Run: headless pygame with SDL's dummy video driver; simulated clock (each Clock.tick advances the game by its frame time, no real sleeping); random seed 0; keys injected as events and as key.get_pressed() state; no mouse input.
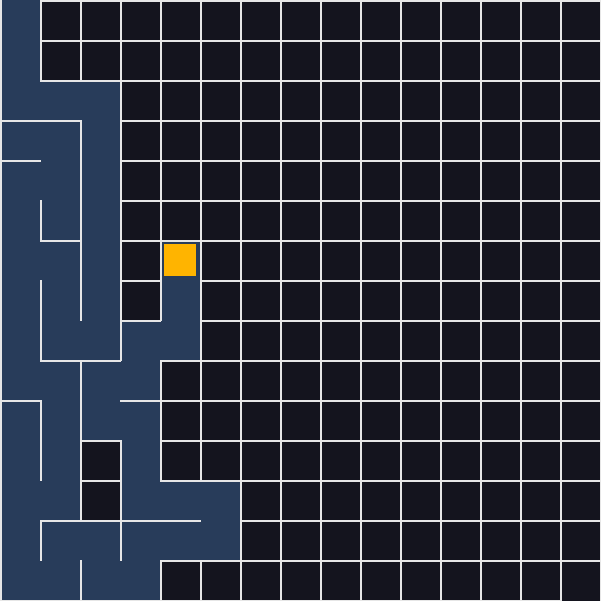
Frame 1 of 4 · flips 1–60 · no input
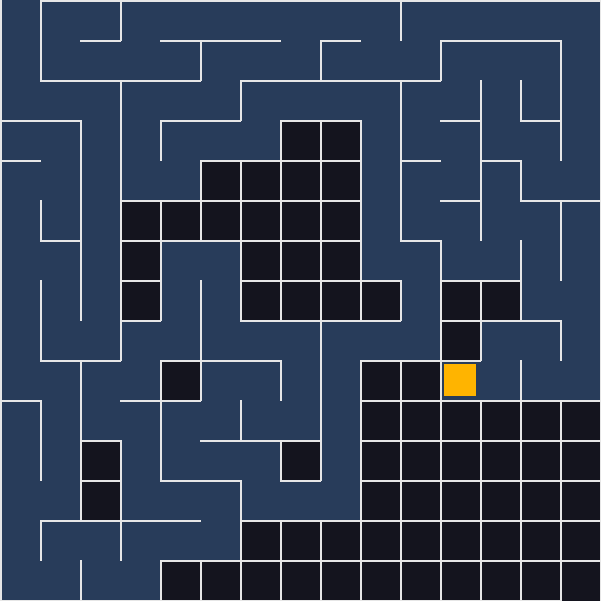
Frame 2 of 4 · flips 61–180 · tapped SPACE, RETURN · held RIGHT (→), D
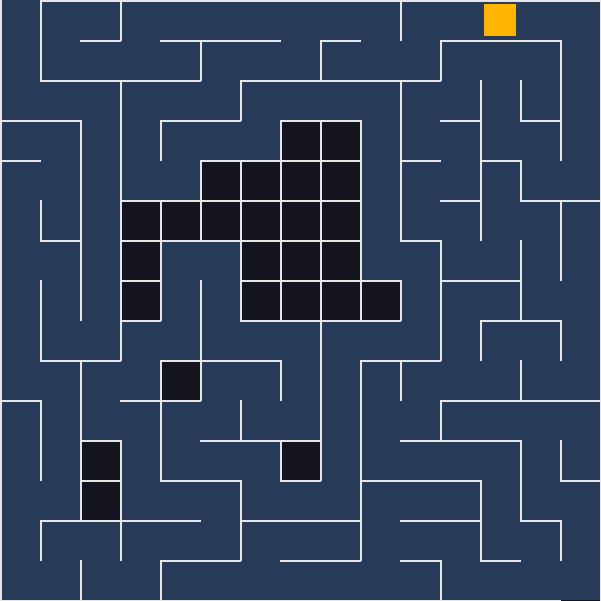
Frame 3 of 4 · flips 181–300 · held DOWN (↓), S
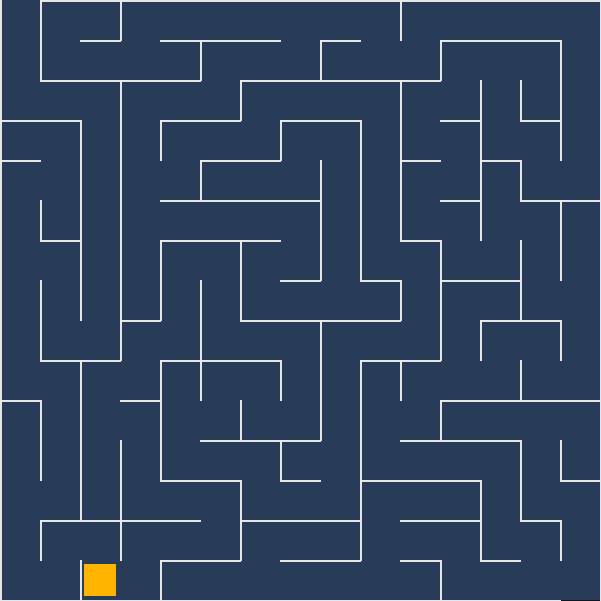
Frame 4 of 4 · flips 301–420 · held LEFT (←), A, UP (↑), W

The pygame program that drew these frames:

import random

import pygame

CELL_SIZE = 40
COLS = 15
ROWS = 15
WIDTH = COLS * CELL_SIZE
HEIGHT = ROWS * CELL_SIZE

BG_COLOR = (20, 20, 30)
WALL_COLOR = (230, 230, 230)
VISITED_COLOR = (40, 60, 90)
CURRENT_COLOR = (255, 180, 0)
SEARCH_COLOR = (90, 40, 120)
PATH_COLOR = (0, 200, 120)


class Cell:
    def __init__(self, col, row):
        self.col = col
        self.row = row
        self.walls = {"top": True, "right": True, "bottom": True, "left": True}
        self.visited = False

    def fill(self, screen, color, margin=0):
        x = self.col * CELL_SIZE
        y = self.row * CELL_SIZE
        pygame.draw.rect(
            screen,
            color,
            (x + margin, y + margin, CELL_SIZE - 2 * margin, CELL_SIZE - 2 * margin),
        )

    def draw_walls(self, screen):
        x = self.col * CELL_SIZE
        y = self.row * CELL_SIZE
        if self.walls["top"]:
            pygame.draw.line(screen, WALL_COLOR, (x, y), (x + CELL_SIZE, y), 2)
        if self.walls["right"]:
            pygame.draw.line(screen, WALL_COLOR, (x + CELL_SIZE, y), (x + CELL_SIZE, y + CELL_SIZE), 2)
        if self.walls["bottom"]:
            pygame.draw.line(screen, WALL_COLOR, (x, y + CELL_SIZE), (x + CELL_SIZE, y + CELL_SIZE), 2)
        if self.walls["left"]:
            pygame.draw.line(screen, WALL_COLOR, (x, y), (x, y + CELL_SIZE), 2)


def create_grid():
    return [[Cell(col, row) for col in range(COLS)] for row in range(ROWS)]


def get_unvisited_neighbors(grid, cell):
    neighbors = []
    directions = [(0, -1), (1, 0), (0, 1), (-1, 0)]  # up, right, down, left
    for dc, dr in directions:
        col = cell.col + dc
        row = cell.row + dr
        if 0 <= col < COLS and 0 <= row < ROWS:
            neighbor = grid[row][col]
            if not neighbor.visited:
                neighbors.append(neighbor)
    return neighbors


def get_open_neighbors(grid, cell):
    """Neighbors you can walk to (no wall in between)."""
    neighbors = []
    if not cell.walls["top"] and cell.row > 0:
        neighbors.append(grid[cell.row - 1][cell.col])
    if not cell.walls["right"] and cell.col < COLS - 1:
        neighbors.append(grid[cell.row][cell.col + 1])
    if not cell.walls["bottom"] and cell.row < ROWS - 1:
        neighbors.append(grid[cell.row + 1][cell.col])
    if not cell.walls["left"] and cell.col > 0:
        neighbors.append(grid[cell.row][cell.col - 1])
    return neighbors


def remove_walls(a, b):
    dc = b.col - a.col
    dr = b.row - a.row
    if dc == 1:
        a.walls["right"] = False
        b.walls["left"] = False
    elif dc == -1:
        a.walls["left"] = False
        b.walls["right"] = False
    elif dr == 1:
        a.walls["bottom"] = False
        b.walls["top"] = False
    elif dr == -1:
        a.walls["top"] = False
        b.walls["bottom"] = False


def generation_step(grid, stack):
    current = stack[-1]
    neighbors = get_unvisited_neighbors(grid, current)
    if neighbors:
        next_cell = random.choice(neighbors)
        remove_walls(current, next_cell)
        next_cell.visited = True
        stack.append(next_cell)
    else:
        stack.pop()


class DFSSolver:
    name = "DFS"

    def __init__(self, grid, start, end):
        self.grid = grid
        self.end = end
        self.frontier = [start]  # stack: last in, first out
        self.came_from = {start: None}
        self.explored = set()
        self.path = []
        self.done = False

    def step(self):
        if self.done:
            return
        if not self.frontier:
            self.done = True  # no path found
            return

        current = self.frontier.pop()
        if current in self.explored:
            return
        self.explored.add(current)

        if current is self.end:
            self.path = self.build_path()
            self.done = True
            return

        for neighbor in get_open_neighbors(self.grid, current):
            if neighbor not in self.explored:
                self.came_from[neighbor] = current
                self.frontier.append(neighbor)

    def build_path(self):
        path = []
        cell = self.end
        while cell is not None:
            path.append(cell)
            cell = self.came_from[cell]
        path.reverse()
        return path


def new_maze():
    grid = create_grid()
    start = grid[0][0]
    start.visited = True
    grid[0][0].walls["top"] = False  # entrance
    grid[ROWS - 1][COLS - 1].walls["bottom"] = False  # exit
    stack = [start]
    return grid, stack


def main():
    pygame.init()
    screen = pygame.display.set_mode((WIDTH + 1, HEIGHT + 1))
    pygame.display.set_caption("Maze Solver - press R for a new maze")
    clock = pygame.time.Clock()

    grid, stack = new_maze()
    solver = None

    running = True
    while running:
        for event in pygame.event.get():
            if event.type == pygame.QUIT:
                running = False
            elif event.type == pygame.KEYDOWN and event.key == pygame.K_r:
                grid, stack = new_maze()
                solver = None

        # 1. Generate, then 2. solve
        if stack:
            generation_step(grid, stack)
        elif solver is None:
            solver = DFSSolver(grid, grid[0][0], grid[ROWS - 1][COLS - 1])
        else:
            solver.step()

        # Draw
        screen.fill(BG_COLOR)
        for row in grid:
            for cell in row:
                if cell.visited:
                    cell.fill(screen, VISITED_COLOR)
        if solver:
            for cell in solver.explored:
                cell.fill(screen, SEARCH_COLOR)
            for cell in solver.path:
                cell.fill(screen, PATH_COLOR, margin=10)
        for row in grid:
            for cell in row:
                cell.draw_walls(screen)
        if stack:
            stack[-1].fill(screen, CURRENT_COLOR, margin=4)

        pygame.display.flip()
        clock.tick(60)

    pygame.quit()


if __name__ == "__main__":
    main()
